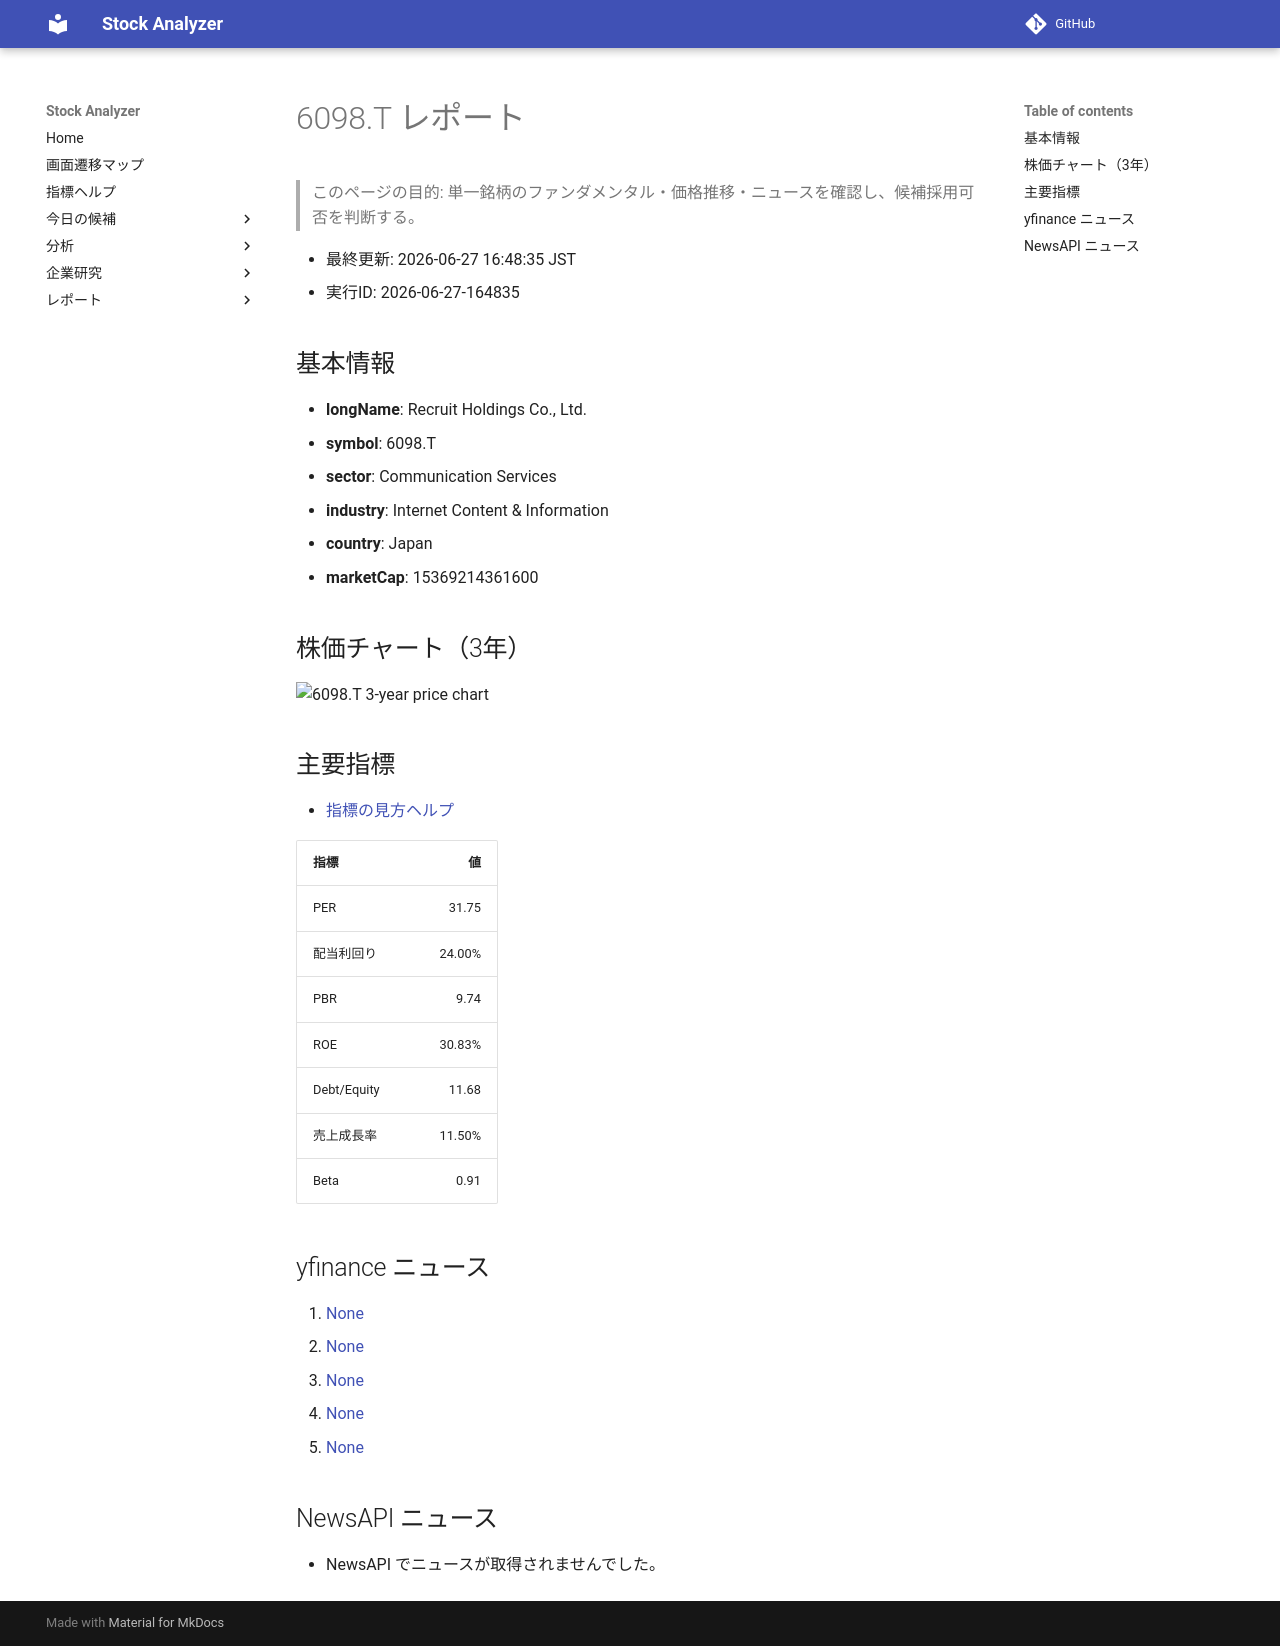

repository: Yumi-note/Making-APP · page: stocks/2026-06-27/164835/6098_T/index.html · generator: mkdocs

# 6098.T レポート

> このページの目的: 単一銘柄のファンダメンタル・価格推移・ニュースを確認し、候補採用可否を判断する。

- 最終更新: 2026-06-27 16:48:35 JST
- 実行ID: 2026-06-27-164835

## 基本情報

- **longName**: Recruit Holdings Co., Ltd.
- **symbol**: 6098.T
- **sector**: Communication Services
- **industry**: Internet Content & Information
- **country**: Japan
- **marketCap**: 15369214361600

## 株価チャート（3年）

![6098.T 3-year price chart](6098_T_3y.png)

## 主要指標

- [指標の見方ヘルプ](../../../../indicators.md)

| 指標 | 値 |
|---|---:|
| PER | 31.75 |
| 配当利回り | 24.00% |
| PBR | 9.74 |
| ROE | 30.83% |
| Debt/Equity | 11.68 |
| 売上成長率 | 11.50% |
| Beta | 0.91 |

## yfinance ニュース

1. [None](None)
2. [None](None)
3. [None](None)
4. [None](None)
5. [None](None)

## NewsAPI ニュース

- NewsAPI でニュースが取得されませんでした。
